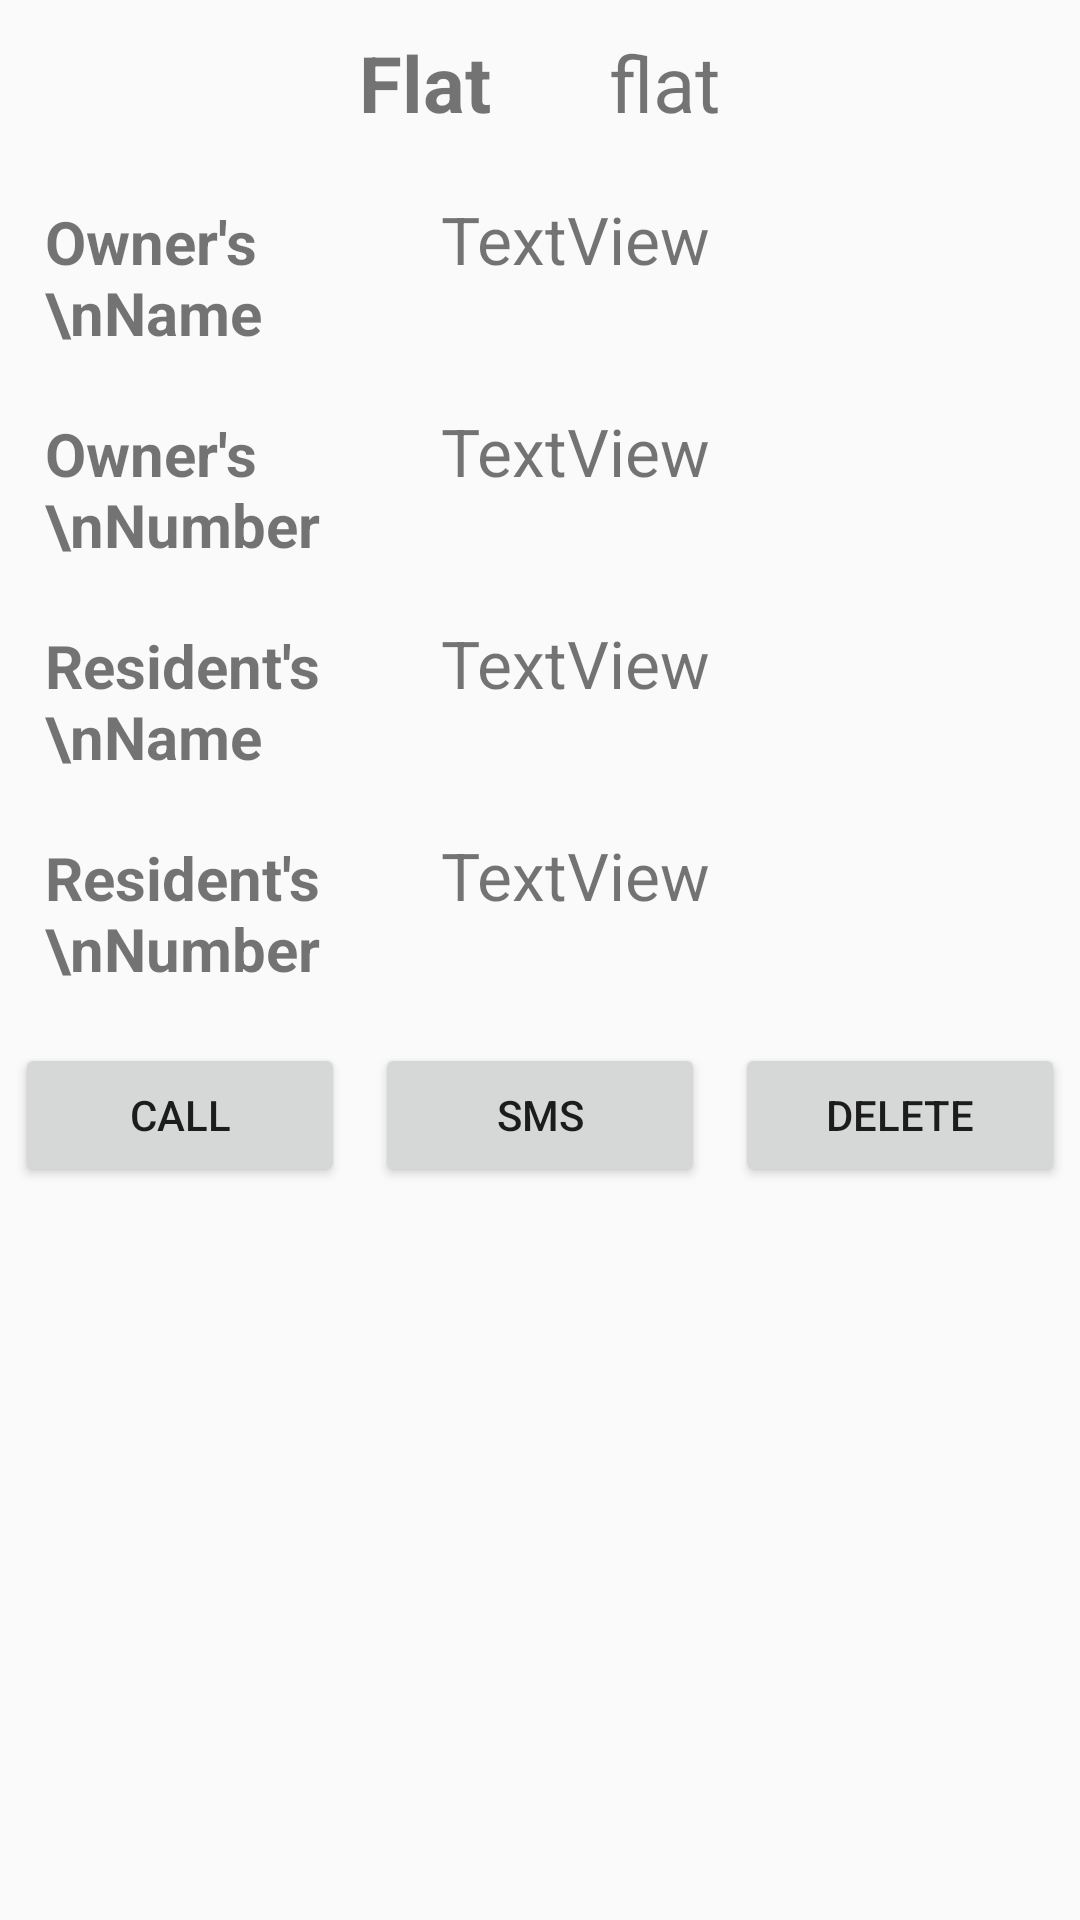

Produce the Android XML layout that renders to this screen, including the resource entries it uses.
<!-- AndroidManifest.xml: application theme AppTheme -->
<!-- res/layout/activity_view_flat_detail.xml -->
<?xml version="1.0" encoding="utf-8"?>
<LinearLayout xmlns:android="http://schemas.android.com/apk/res/android"
    xmlns:app="http://schemas.android.com/apk/res-auto"
    xmlns:tools="http://schemas.android.com/tools"
    android:layout_width="match_parent"
    android:layout_height="match_parent"
    tools:context=".ViewFlatDetail">

    <LinearLayout
        android:layout_width="match_parent"
        android:layout_height="match_parent"
        android:orientation="vertical"
        tools:layout_editor_absoluteX="-154dp"
        tools:layout_editor_absoluteY="-44dp">

        <LinearLayout
            android:layout_width="match_parent"
            android:layout_height="wrap_content"
            android:layout_marginLeft="100dp"
            android:layout_marginTop="10dp"
            android:layout_marginRight="100dp"
            android:layout_marginBottom="10dp"
            android:orientation="horizontal">

            <TextView
                android:id="@+id/textView3"
                android:layout_height="wrap_content"
                android:layout_weight="1"
                android:gravity="center_horizontal"
                android:text="Flat"
                android:textSize="26sp"
                android:textStyle="bold"
                android:layout_width="wrap_content" />

            <TextView
                android:id="@+id/tvVFNumber"
                android:layout_width="wrap_content"
                android:layout_height="match_parent"
                android:layout_weight="1"
                android:gravity="center"
                android:text="flat"
                android:textSize="26sp" />

        </LinearLayout>

        <LinearLayout
            android:layout_width="match_parent"
            android:layout_height="wrap_content"
            android:layout_marginLeft="15dp"
            android:layout_marginTop="10dp"
            android:layout_marginRight="15dp"
            android:layout_marginBottom="10dp"
            android:orientation="horizontal">

            <TextView
                android:id="@+id/textView4"
                android:layout_width="0dp"
                android:layout_height="wrap_content"
                android:layout_weight="2"
                android:text="Owner's \nName"
                android:textSize="20sp"
                android:textStyle="bold" />

            <TextView
                android:id="@+id/tvVFOName"
                android:layout_width="0dp"
                android:layout_height="match_parent"
                android:layout_weight="3"
                android:text="TextView"
                android:textSize="22sp" />
        </LinearLayout>

        <LinearLayout
            android:layout_width="match_parent"
            android:layout_height="wrap_content"
            android:layout_marginLeft="15dp"
            android:layout_marginTop="10dp"
            android:layout_marginRight="15dp"
            android:layout_marginBottom="10dp"
            android:orientation="horizontal">

            <TextView
                android:id="@+id/textView5"
                android:layout_width="0dp"
                android:layout_height="wrap_content"
                android:layout_weight="2"
                android:text="Owner's \nNumber"
                android:textSize="20sp"
                android:textStyle="bold" />

            <TextView
                android:id="@+id/tvVONumber"
                android:layout_width="0dp"
                android:layout_height="match_parent"
                android:layout_weight="3"
                android:text="TextView"
                android:textSize="22sp" />

        </LinearLayout>

        <LinearLayout
            android:layout_width="match_parent"
            android:layout_height="wrap_content"
            android:layout_marginLeft="15dp"
            android:layout_marginTop="10dp"
            android:layout_marginRight="15dp"
            android:layout_marginBottom="10dp"
            android:orientation="horizontal">

            <TextView
                android:id="@+id/textView6"
                android:layout_width="0dp"
                android:layout_height="wrap_content"
                android:layout_weight="2"
                android:text="Resident's \nName"
                android:textSize="20sp"
                android:textStyle="bold" />

            <TextView
                android:id="@+id/tvVRName"
                android:layout_width="0dp"
                android:layout_height="match_parent"
                android:layout_weight="3"
                android:text="TextView"
                android:textSize="22sp" />
        </LinearLayout>

        <LinearLayout
            android:layout_width="match_parent"
            android:layout_height="wrap_content"
            android:layout_marginLeft="15dp"
            android:layout_marginTop="10dp"
            android:layout_marginRight="15dp"
            android:layout_marginBottom="10dp"
            android:orientation="horizontal">

            <TextView
                android:id="@+id/textView13"
                android:layout_width="0dp"
                android:layout_height="wrap_content"
                android:layout_weight="2"
                android:text="Resident's \nNumber"
                android:textSize="20sp"
                android:textStyle="bold" />

            <TextView
                android:id="@+id/tvVRNumber"
                android:layout_width="0dp"
                android:layout_height="match_parent"
                android:layout_weight="3"
                android:text="TextView"
                android:textSize="22sp" />
        </LinearLayout>

        <LinearLayout
            android:layout_width="match_parent"
            android:layout_height="match_parent"
            android:orientation="horizontal">

            <Button
                android:id="@+id/btnCall"
                android:layout_width="wrap_content"
                android:layout_height="wrap_content"
                android:layout_marginLeft="5dp"
                android:layout_marginTop="10dp"
                android:layout_marginRight="5dp"
                android:layout_weight="1"
                android:text="Call" />

            <Button
                android:id="@+id/btnSms"
                android:layout_width="wrap_content"
                android:layout_height="wrap_content"
                android:layout_marginLeft="5dp"
                android:layout_marginTop="10dp"
                android:layout_marginRight="5dp"
                android:layout_weight="1"
                android:text="Sms" />

            <Button
                android:id="@+id/btnDelete"
                android:layout_width="wrap_content"
                android:layout_height="wrap_content"
                android:layout_marginLeft="5dp"
                android:layout_marginTop="10dp"
                android:layout_marginRight="5dp"
                android:layout_weight="1"
                android:text="Delete" />
        </LinearLayout>

    </LinearLayout>
</LinearLayout>
<!-- resources referenced by this layout -->
<resources>
  <style name="AppTheme" parent="Theme.AppCompat.Light.DarkActionBar">
          
          <item name="colorPrimary">@color/colorPrimary</item>
          <item name="colorPrimaryDark">@color/colorPrimaryDark</item>
          <item name="colorAccent">@color/colorAccent</item>
      </style>
  <!-- not gathered from this repository: default colours our renderer supplied (Android Studio template values) -->
  <color name="colorPrimary">#FF6200EE</color>
  <color name="colorPrimaryDark">#FF3700B3</color>
  <color name="colorAccent">#FF03DAC5</color>
</resources>
